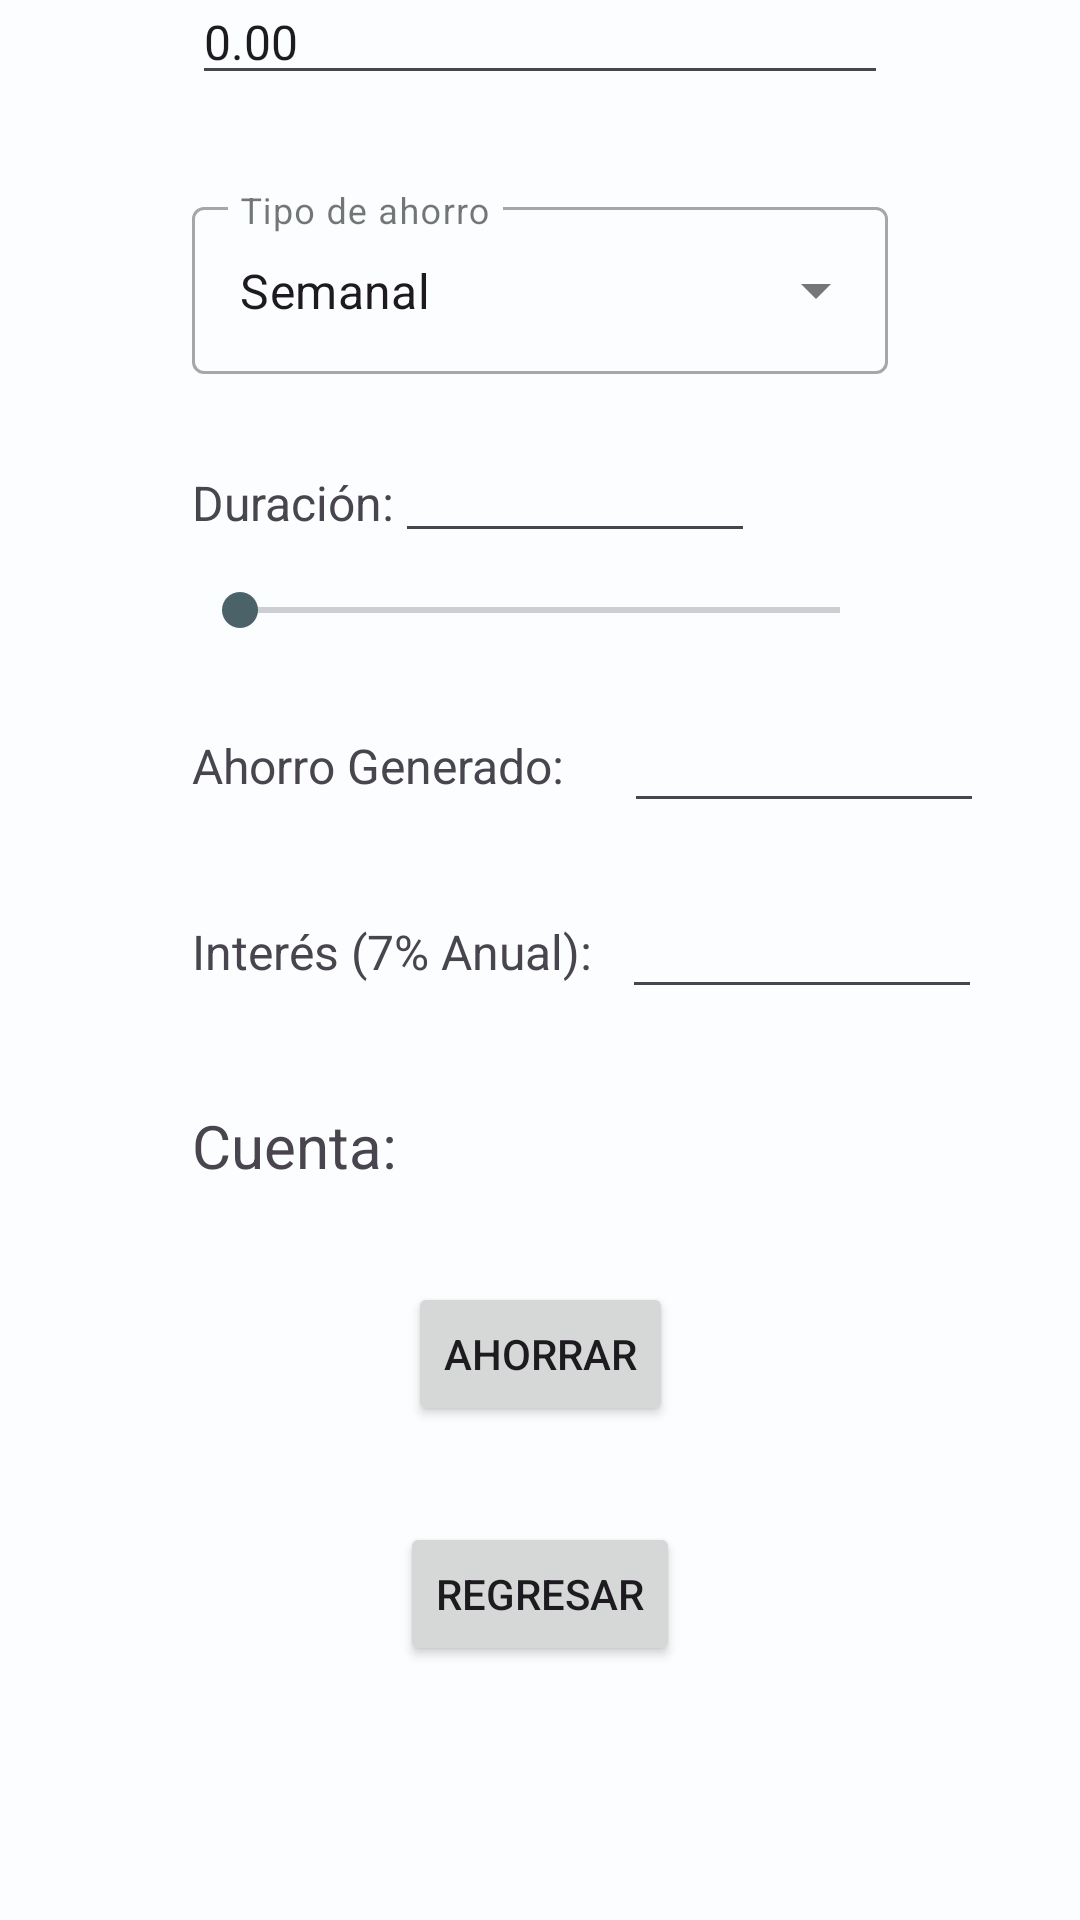

This screen was rendered from an Android layout file. Write that file and the resources it references.
<!-- AndroidManifest.xml: application theme Theme.MyFirstBank -->
<!-- res/layout/activity_ahorro.xml -->
<?xml version="1.0" encoding="utf-8"?>
<androidx.constraintlayout.widget.ConstraintLayout xmlns:android="http://schemas.android.com/apk/res/android"
    xmlns:app="http://schemas.android.com/apk/res-auto"
    xmlns:tools="http://schemas.android.com/tools"
    android:layout_width="match_parent"
    android:layout_height="match_parent"
    tools:context=".AhorroActivity">

    <TextView
        android:id="@+id/tv_Meta"
        android:layout_width="wrap_content"
        android:layout_height="wrap_content"
        android:layout_marginStart="60dp"
        android:layout_marginTop="36dp"
        android:text="@string/meta"
        android:textSize="16sp"
        app:layout_constraintBottom_toTopOf="@+id/et_Meta_ahorro"
        app:layout_constraintStart_toStartOf="parent"
        app:layout_constraintTop_toTopOf="parent" />

    <EditText
        android:id="@+id/et_Meta_ahorro"
        android:layout_width="match_parent"
        android:layout_height="wrap_content"
        android:layout_marginStart="64dp"
        android:layout_marginEnd="64dp"
        android:layout_marginBottom="673dp"
        android:ems="10"
        android:drawableStart="@drawable/ic_money"
        android:inputType="numberDecimal"
        android:text="@string/ej_10k"
        android:textSize="16sp"
        app:layout_constraintBottom_toBottomOf="parent"
        app:layout_constraintEnd_toEndOf="parent"
        app:layout_constraintStart_toStartOf="parent"
        app:layout_constraintTop_toBottomOf="@+id/tv_Meta" />

    <com.google.android.material.textfield.TextInputLayout
        style="@style/Widget.MaterialComponents.TextInputLayout.OutlinedBox.ExposedDropdownMenu"
        android:id="@+id/constraint_ddl"
        android:layout_width="match_parent"
        android:layout_height="wrap_content"
        android:layout_marginStart="64dp"
        android:layout_marginTop="32dp"
        android:layout_marginEnd="64dp"
        app:startIconDrawable="@drawable/ic_calendar"
        app:layout_constraintEnd_toEndOf="parent"
        app:layout_constraintStart_toStartOf="parent"
        app:layout_constraintTop_toBottomOf="@+id/et_Meta_ahorro">
        
        <AutoCompleteTextView
            android:id="@+id/autotv_tipo_ahorro"
            android:layout_width="match_parent"
            android:layout_height="wrap_content"
            android:layout_weight="1"
            android:text="Semanal"
            android:hint="@string/tipo_hint"
            android:inputType="none" />
    </com.google.android.material.textfield.TextInputLayout>

    <TextView
        android:id="@+id/tv_duracion"
        android:layout_width="wrap_content"
        android:layout_height="wrap_content"
        android:layout_marginStart="64dp"
        android:layout_marginTop="32dp"
        android:text="@string/duracion"
        android:textSize="16sp"
        app:layout_constraintTop_toBottomOf="@+id/constraint_ddl"
        app:layout_constraintStart_toStartOf="parent" />

    <EditText
        android:id="@+id/et_duracion"
        android:layout_width="120dp"
        android:layout_height="wrap_content"
        android:textSize="14sp"
        android:layout_marginBottom="10dp"
        android:inputType="none"
        app:layout_constraintStart_toEndOf="@id/tv_duracion"
        app:layout_constraintRight_toRightOf="parent"
        app:layout_constraintLeft_toRightOf="@id/tv_duracion"
        app:layout_constraintBottom_toTopOf="@id/sb_duracion"
        />

  <SeekBar
      android:id="@+id/sb_duracion"
      android:layout_width="match_parent"
      android:layout_height="wrap_content"
      android:min="0"
      android:max="100"
      android:progress="0"
      android:layout_marginStart="64dp"
      android:layout_marginTop="16dp"
      android:layout_marginEnd="64dp"
      app:layout_constraintTop_toBottomOf="@id/tv_duracion"
      app:layout_constraintRight_toRightOf="parent"
      app:layout_constraintLeft_toLeftOf="parent" />

    <TextView
        android:id="@+id/tv_ahorro_generado"
        android:layout_width="wrap_content"
        android:layout_height="wrap_content"
        android:layout_marginStart="64dp"
        android:layout_marginTop="32dp"
        android:text="@string/ahorro_gen"
        android:textSize="16sp"
        app:layout_constraintTop_toBottomOf="@+id/sb_duracion"
        app:layout_constraintStart_toStartOf="parent" />

    <EditText
        android:id="@+id/et_ahorro_generado"
        android:layout_width="120dp"
        android:layout_height="wrap_content"
        android:textSize="14sp"
        android:layout_marginTop = "26dp"
        android:layout_marginStart="20dp"
        android:inputType="none"
        android:drawableStart="@drawable/ic_money"
        app:layout_constraintStart_toEndOf="@id/tv_ahorro_generado"
        app:layout_constraintRight_toRightOf="parent"
        app:layout_constraintLeft_toRightOf="@id/tv_ahorro_generado"
        app:layout_constraintTop_toBottomOf="@id/sb_duracion"
        />

    <TextView
    android:id="@+id/tv_bonus"
    android:layout_width="wrap_content"
    android:layout_height="wrap_content"
    android:layout_marginStart="64dp"
    android:layout_marginTop="32dp"
    android:text="@string/bonus"
    android:textSize="16sp"
    app:layout_constraintTop_toBottomOf="@+id/et_ahorro_generado"
    app:layout_constraintStart_toStartOf="parent" />

    <EditText
        android:id="@+id/et_bonus"
        android:layout_width="120dp"
        android:layout_height="wrap_content"
        android:textSize="14sp"
        android:layout_marginTop = "26dp"
        android:layout_marginStart="10dp"
        android:inputType="none"
        android:drawableStart="@drawable/ic_money"
        app:layout_constraintStart_toEndOf="@id/tv_bonus"
        app:layout_constraintRight_toRightOf="parent"
        app:layout_constraintLeft_toRightOf="@id/tv_bonus"
        app:layout_constraintTop_toBottomOf="@id/et_ahorro_generado"
        />

    <TextView
        android:id="@+id/tv_cuenta"
        android:layout_width="wrap_content"
        android:layout_height="wrap_content"
        android:layout_marginStart="64dp"
        android:layout_marginTop="32dp"
        android:text="@string/ej_cuenta"
        android:textSize="20sp"
        app:layout_constraintTop_toBottomOf="@+id/et_bonus"
        app:layout_constraintStart_toStartOf="parent" />

    <Button
        android:id="@+id/btn_ahorrar"
        android:layout_width="wrap_content"
        android:layout_height="wrap_content"
        android:layout_marginTop="32dp"
        android:text="@string/ahorrar"
        app:layout_constraintStart_toStartOf="parent"
        app:layout_constraintEnd_toEndOf="parent"
        app:layout_constraintTop_toBottomOf="@id/tv_cuenta" />
    <Button
        android:id="@+id/btn_regresar"
        android:layout_width="wrap_content"
        android:layout_height="wrap_content"
        android:layout_marginTop="32dp"
        android:text="Regresar"
        app:layout_constraintStart_toStartOf="parent"
        app:layout_constraintEnd_toEndOf="parent"
        app:layout_constraintTop_toBottomOf="@id/btn_ahorrar" />
</androidx.constraintlayout.widget.ConstraintLayout>
<!-- resources referenced by this layout -->
<resources>
  <string name="ahorrar">Ahorrar</string>
  <string name="ahorro_gen">Ahorro Generado:</string>
  <string name="bonus">Interés (7% Anual):</string>
  <string name="duracion">Duración:</string>
  <string name="ej_10k">0.00</string>
  <string name="ej_cuenta">Cuenta:</string>
  <string name="meta">Meta de ahorro:</string>
  <string name="tipo_hint">Tipo de ahorro</string>
  <color name="md_theme_light_primary">#006878</color>
  <color name="md_theme_light_onPrimary">#FFFFFF</color>
  <color name="md_theme_light_primaryContainer">#A1EFFF</color>
  <color name="md_theme_light_onPrimaryContainer">#001F25</color>
  <color name="md_theme_light_secondary">#4A6268</color>
  <color name="md_theme_light_onSecondary">#FFFFFF</color>
  <color name="md_theme_light_secondaryContainer">#CDE7EE</color>
  <color name="md_theme_light_onSecondaryContainer">#051F24</color>
  <color name="md_theme_light_tertiary">#545D7E</color>
  <color name="md_theme_light_onTertiary">#FFFFFF</color>
  <color name="md_theme_light_tertiaryContainer">#DAE1FF</color>
  <color name="md_theme_light_onTertiaryContainer">#111A37</color>
  <color name="md_theme_light_error">#BA1B1B</color>
  <color name="md_theme_light_errorContainer">#FFDAD4</color>
  <color name="md_theme_light_onError">#FFFFFF</color>
  <color name="md_theme_light_onErrorContainer">#410001</color>
  <color name="md_theme_light_background">#FBFDFE</color>
  <color name="md_theme_light_onBackground">#191C1D</color>
  <color name="md_theme_light_surface">#FBFDFE</color>
  <color name="md_theme_light_onSurface">#191C1D</color>
  <color name="md_theme_light_surfaceVariant">#DBE4E6</color>
  <color name="md_theme_light_onSurfaceVariant">#3F484A</color>
  <color name="md_theme_light_outline">#70797B</color>
  <color name="md_theme_light_inverseOnSurface">#EFF1F2</color>
  <color name="md_theme_light_inverseSurface">#2D3132</color>
  <color name="md_theme_light_primaryInverse">#52D7F0</color>
</resources>
